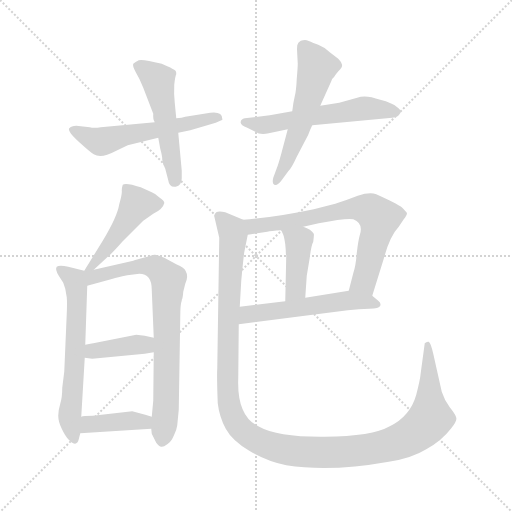
t = 0.00 s
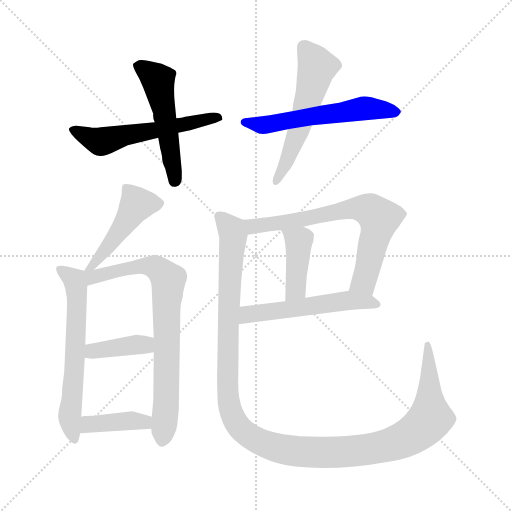
t = 1.90 s
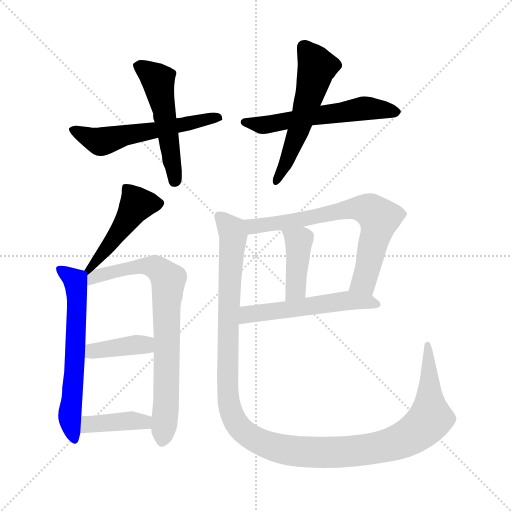
t = 3.80 s
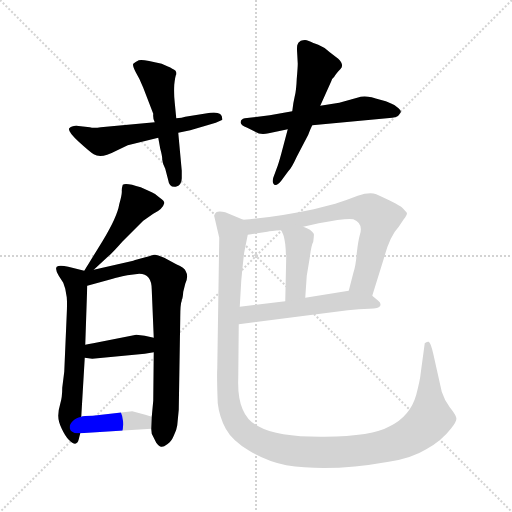
t = 5.69 s
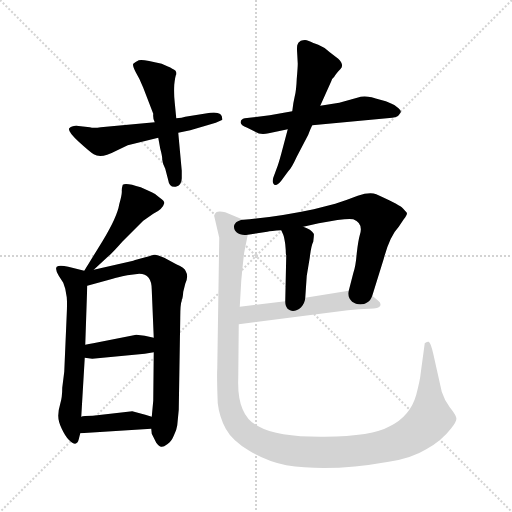
t = 7.59 s
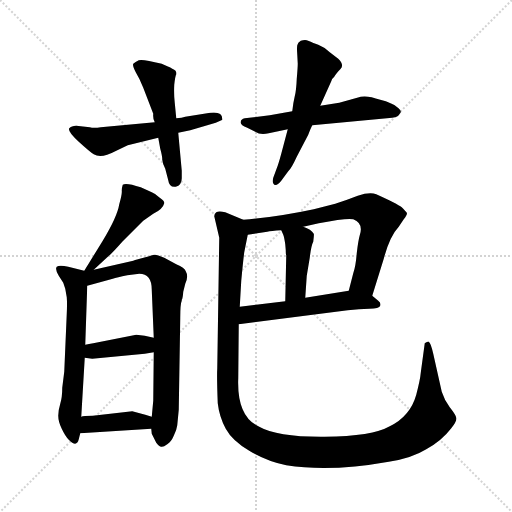
t = 9.49 s

The animated SVG that drew these frames (rendered in a browser with its animation timeline set to each time). Animation: 13 CSS @keyframes rules; one cycle of 9.49 s.

<svg version="1.1" viewBox="0 0 1024 1024" xmlns="http://www.w3.org/2000/svg">
  <g stroke="lightgray" stroke-dasharray="1,1" stroke-width="1" transform="scale(4, 4)">
    <line x1="0" y1="0" x2="256" y2="256"></line>
    <line x1="256" y1="0" x2="0" y2="256"></line>
    <line x1="128" y1="0" x2="128" y2="256"></line>
    <line x1="0" y1="128" x2="256" y2="128"></line>
  </g>
<g transform="scale(1, -1) translate(0, -855)">
   <style type="text/css">
    @keyframes keyframes0 {
      from {
       stroke: blue;
       stroke-dashoffset: 557;
       stroke-width: 128;
       }
       64% {
       animation-timing-function: step-end;
       stroke: blue;
       stroke-dashoffset: 0;
       stroke-width: 128;
       }
       to {
       stroke: black;
       stroke-width: 1024;
       }
       }
       #make-me-a-hanzi-animation-0 {
         animation: keyframes0 0.703288s both;
         animation-delay: 0.000000s;
         animation-timing-function: linear;
       }
    @keyframes keyframes1 {
      from {
       stroke: blue;
       stroke-dashoffset: 510;
       stroke-width: 128;
       }
       62% {
       animation-timing-function: step-end;
       stroke: blue;
       stroke-dashoffset: 0;
       stroke-width: 128;
       }
       to {
       stroke: black;
       stroke-width: 1024;
       }
       }
       #make-me-a-hanzi-animation-1 {
         animation: keyframes1 0.665039s both;
         animation-delay: 0.703288s;
         animation-timing-function: linear;
       }
    @keyframes keyframes2 {
      from {
       stroke: blue;
       stroke-dashoffset: 561;
       stroke-width: 128;
       }
       65% {
       animation-timing-function: step-end;
       stroke: blue;
       stroke-dashoffset: 0;
       stroke-width: 128;
       }
       to {
       stroke: black;
       stroke-width: 1024;
       }
       }
       #make-me-a-hanzi-animation-2 {
         animation: keyframes2 0.706543s both;
         animation-delay: 1.368327s;
         animation-timing-function: linear;
       }
    @keyframes keyframes3 {
      from {
       stroke: blue;
       stroke-dashoffset: 545;
       stroke-width: 128;
       }
       64% {
       animation-timing-function: step-end;
       stroke: blue;
       stroke-dashoffset: 0;
       stroke-width: 128;
       }
       to {
       stroke: black;
       stroke-width: 1024;
       }
       }
       #make-me-a-hanzi-animation-3 {
         animation: keyframes3 0.693522s both;
         animation-delay: 2.074870s;
         animation-timing-function: linear;
       }
    @keyframes keyframes4 {
      from {
       stroke: blue;
       stroke-dashoffset: 464;
       stroke-width: 128;
       }
       60% {
       animation-timing-function: step-end;
       stroke: blue;
       stroke-dashoffset: 0;
       stroke-width: 128;
       }
       to {
       stroke: black;
       stroke-width: 1024;
       }
       }
       #make-me-a-hanzi-animation-4 {
         animation: keyframes4 0.627604s both;
         animation-delay: 2.768392s;
         animation-timing-function: linear;
       }
    @keyframes keyframes5 {
      from {
       stroke: blue;
       stroke-dashoffset: 613;
       stroke-width: 128;
       }
       67% {
       animation-timing-function: step-end;
       stroke: blue;
       stroke-dashoffset: 0;
       stroke-width: 128;
       }
       to {
       stroke: black;
       stroke-width: 1024;
       }
       }
       #make-me-a-hanzi-animation-5 {
         animation: keyframes5 0.748861s both;
         animation-delay: 3.395996s;
         animation-timing-function: linear;
       }
    @keyframes keyframes6 {
      from {
       stroke: blue;
       stroke-dashoffset: 753;
       stroke-width: 128;
       }
       71% {
       animation-timing-function: step-end;
       stroke: blue;
       stroke-dashoffset: 0;
       stroke-width: 128;
       }
       to {
       stroke: black;
       stroke-width: 1024;
       }
       }
       #make-me-a-hanzi-animation-6 {
         animation: keyframes6 0.862793s both;
         animation-delay: 4.144857s;
         animation-timing-function: linear;
       }
    @keyframes keyframes7 {
      from {
       stroke: blue;
       stroke-dashoffset: 386;
       stroke-width: 128;
       }
       56% {
       animation-timing-function: step-end;
       stroke: blue;
       stroke-dashoffset: 0;
       stroke-width: 128;
       }
       to {
       stroke: black;
       stroke-width: 1024;
       }
       }
       #make-me-a-hanzi-animation-7 {
         animation: keyframes7 0.564128s both;
         animation-delay: 5.007650s;
         animation-timing-function: linear;
       }
    @keyframes keyframes8 {
      from {
       stroke: blue;
       stroke-dashoffset: 392;
       stroke-width: 128;
       }
       56% {
       animation-timing-function: step-end;
       stroke: blue;
       stroke-dashoffset: 0;
       stroke-width: 128;
       }
       to {
       stroke: black;
       stroke-width: 1024;
       }
       }
       #make-me-a-hanzi-animation-8 {
         animation: keyframes8 0.569010s both;
         animation-delay: 5.571777s;
         animation-timing-function: linear;
       }
    @keyframes keyframes9 {
      from {
       stroke: blue;
       stroke-dashoffset: 689;
       stroke-width: 128;
       }
       69% {
       animation-timing-function: step-end;
       stroke: blue;
       stroke-dashoffset: 0;
       stroke-width: 128;
       }
       to {
       stroke: black;
       stroke-width: 1024;
       }
       }
       #make-me-a-hanzi-animation-9 {
         animation: keyframes9 0.810710s both;
         animation-delay: 6.140788s;
         animation-timing-function: linear;
       }
    @keyframes keyframes10 {
      from {
       stroke: blue;
       stroke-dashoffset: 407;
       stroke-width: 128;
       }
       57% {
       animation-timing-function: step-end;
       stroke: blue;
       stroke-dashoffset: 0;
       stroke-width: 128;
       }
       to {
       stroke: black;
       stroke-width: 1024;
       }
       }
       #make-me-a-hanzi-animation-10 {
         animation: keyframes10 0.581217s both;
         animation-delay: 6.951497s;
         animation-timing-function: linear;
       }
    @keyframes keyframes11 {
      from {
       stroke: blue;
       stroke-dashoffset: 534;
       stroke-width: 128;
       }
       63% {
       animation-timing-function: step-end;
       stroke: blue;
       stroke-dashoffset: 0;
       stroke-width: 128;
       }
       to {
       stroke: black;
       stroke-width: 1024;
       }
       }
       #make-me-a-hanzi-animation-11 {
         animation: keyframes11 0.684570s both;
         animation-delay: 7.532715s;
         animation-timing-function: linear;
       }
    @keyframes keyframes12 {
      from {
       stroke: blue;
       stroke-dashoffset: 1252;
       stroke-width: 128;
       }
       80% {
       animation-timing-function: step-end;
       stroke: blue;
       stroke-dashoffset: 0;
       stroke-width: 128;
       }
       to {
       stroke: black;
       stroke-width: 1024;
       }
       }
       #make-me-a-hanzi-animation-12 {
         animation: keyframes12 1.268880s both;
         animation-delay: 8.217285s;
         animation-timing-function: linear;
       }
</style>
<path d="M 309.5 610.5 L 201.5 600.5 Q 187.5 598.5 179.5 600.5 L 152.5 603.5 Q 142.5 603.5 138.5 598.5 Q 134.5 592.5 157.5 571.5 Q 180.5 550.5 187.5 546.5 Q 202.5 537.5 230.5 552.5 L 255.5 564.5 L 316.5 579.5 L 356.5 589.5 L 380.5 594.5 L 431.5 609.5 L 440.5 613.5 Q 446.5 615.5 444.5 617.5 Q 444.5 632.5 420.5 629.5 L 370.5 621.5 Q 364.5 619.5 352.5 618.5 L 309.5 610.5 Z" fill="lightgray"></path> 
<path d="M 352.5 706.5 Q 352.5 712.5 351.5 712.5 Q 351.5 715.5 323.5 727.5 Q 284.5 737.5 277.5 734.5 Q 270.5 731.5 266.5 727.5 Q 264.5 723.5 271.5 710.5 Q 279.5 697.5 286.5 679.5 L 306.5 627.5 Q 305.5 616.5 309.5 610.5 L 316.5 579.5 L 320.5 557.5 Q 324.5 543.5 324.5 535.5 Q 325.5 526.5 330.5 517.5 L 336.5 494.5 Q 338.5 479.5 351.5 481.5 Q 363.5 484.5 363.5 498.5 L 363.5 513.5 L 356.5 589.5 L 352.5 618.5 L 349.5 649.5 Q 347.5 666.5 348.5 685.5 Q 350.5 703.5 352.5 706.5 Z" fill="lightgray"></path> 
<path d="M 721.5 661.5 L 678.5 649.5 L 640.5 643.5 L 584.5 632.5 L 539.5 624.5 L 489.5 618.5 Q 481.5 616.5 481.5 611.5 Q 479.5 605.5 494.5 599.5 L 510.5 591.5 Q 520.5 584.5 537.5 588.5 L 575.5 596.5 L 624.5 604.5 L 784.5 619.5 Q 796.5 620.5 799.5 627.5 Q 805.5 632.5 794.5 640.5 Q 784.5 649.5 760.5 655.5 Q 735.5 664.5 721.5 661.5 Z" fill="lightgray"></path> 
<path d="M 640.5 643.5 L 662.5 692.5 Q 663.5 697.5 668.5 701.5 Q 671.5 707.5 680.5 716.5 Q 689.5 724.5 676.5 737.5 L 659.5 750.5 Q 649.5 760.5 636.5 765.5 Q 624.5 769.5 621.5 771.5 L 613.5 774.5 Q 608.5 775.5 601.5 773.5 Q 595.5 770.5 594.5 764.5 Q 593.5 758.5 594.5 746.5 L 595.5 727.5 Q 595.5 720.5 593.5 697.5 Q 592.5 673.5 589.5 662.5 Q 586.5 650.5 584.5 632.5 L 575.5 596.5 L 562.5 547.5 Q 556.5 525.5 553.5 518.5 L 546.5 499.5 Q 543.5 488.5 548.5 485.5 Q 555.5 483.5 562.5 493.5 L 576.5 512.5 Q 582.5 517.5 593.5 541.5 L 616.5 585.5 Q 620.5 596.5 624.5 604.5 L 640.5 643.5 Z" fill="lightgray"></path> 
<path d="M 187.5 315.5 L 214.5 340.5 Q 223.5 347.5 244.5 371.5 L 286.5 413.5 L 306.5 427.5 Q 325.5 436.5 328.5 448.5 Q 329.5 452.5 319.5 459.5 Q 311.5 467.5 303.5 470.5 L 281.5 480.5 Q 251.5 490.5 245.5 485.5 Q 243.5 479.5 243.5 473.5 Q 244.5 467.5 238.5 446.5 Q 234.5 421.5 205.5 373.5 L 168.5 313.5 C 152.5 287.5 165.5 295.5 187.5 315.5 Z" fill="lightgray"></path> 
<path d="M 168.5 313.5 L 136.5 321.5 Q 118.5 325.5 113.5 321.5 Q 109.5 316.5 117.5 303.5 L 126.5 289.5 L 130.5 277.5 L 133.5 260.5 Q 134.5 248.5 133.5 227.5 L 128.5 111.5 L 124.5 79.5 Q 124.5 60.5 120.5 47.5 Q 116.5 34.5 116.5 23.5 Q 116.5 11.5 123.5 -2.5 Q 130.5 -17.5 137.5 -24.5 Q 153.5 -40.5 157.5 -23.5 L 160.5 -11.5 L 162.5 21.5 L 169.5 139.5 L 170.5 165.5 L 174.5 283.5 C 175.5 311.5 175.5 311.5 168.5 313.5 Z" fill="lightgray"></path> 
<path d="M 363.5 253.5 L 363.5 255.5 Q 365.5 257.5 366.5 271.5 L 370.5 287.5 Q 377.5 302.5 371.5 312.5 Q 369.5 319.5 352.5 326.5 L 328.5 339.5 Q 314.5 345.5 309.5 345.5 Q 305.5 345.5 294.5 341.5 L 279.5 337.5 Q 267.5 334.5 266.5 333.5 L 187.5 315.5 C 158.5 308.5 133.5 272.5 174.5 283.5 L 225.5 297.5 Q 233.5 300.5 254.5 304.5 L 278.5 307.5 Q 303.5 307.5 303.5 275.5 L 307.5 179.5 L 307.5 150.5 L 306.5 53.5 L 303.5 21.5 L 302.5 -2.5 L 303.5 -12.5 L 312.5 -30.5 Q 318.5 -38.5 322.5 -38.5 Q 326.5 -39.5 334.5 -33.5 Q 342.5 -28.5 347.5 -16.5 Q 353.5 -4.5 354.5 4.5 L 357.5 35.5 L 360.5 219.5 Q 360.5 247.5 363.5 253.5 Z" fill="lightgray"></path> 
<path d="M 169.5 139.5 L 184.5 137.5 L 289.5 147.5 L 307.5 150.5 C 337.5 155.5 336.5 172.5 307.5 179.5 L 289.5 183.5 L 272.5 185.5 L 186.5 168.5 Q 177.5 167.5 170.5 165.5 C 141.5 158.5 139.5 143.5 169.5 139.5 Z" fill="lightgray"></path> 
<path d="M 160.5 -11.5 L 302.5 -2.5 C 332.5 -0.5 332.5 12.5 303.5 21.5 L 290.5 25.5 L 264.5 32.5 L 185.5 23.5 Q 166.5 23.5 162.5 21.5 C 133.5 14.5 130.5 -13.5 160.5 -11.5 Z" fill="lightgray"></path> 
<path d="M 744.5 263.5 L 767.5 337.5 Q 779.5 382.5 797.5 401.5 L 807.5 416.5 Q 815.5 426.5 813.5 429.5 Q 812.5 431.5 803.5 440.5 Q 794.5 447.5 752.5 466.5 Q 739.5 471.5 715.5 463.5 Q 692.5 454.5 670.5 447.5 L 627.5 436.5 Q 552.5 420.5 486.5 415.5 C 456.5 412.5 465.5 380.5 495.5 385.5 L 534.5 391.5 Q 541.5 393.5 562.5 394.5 L 606.5 401.5 L 637.5 408.5 Q 693.5 419.5 706.5 416.5 Q 727.5 408.5 719.5 384.5 Q 716.5 374.5 713.5 348.5 Q 711.5 322.5 706.5 308.5 L 697.5 273.5 C 690.5 244.5 735.5 234.5 744.5 263.5 Z" fill="lightgray"></path> 
<path d="M 570.5 366.5 L 571.5 354.5 Q 571.5 345.5 572.5 344.5 L 570.5 252.5 C 569.5 222.5 608.5 229.5 610.5 259.5 L 613.5 303.5 L 619.5 339.5 Q 622.5 364.5 626.5 371.5 Q 628.5 386.5 627.5 387.5 Q 622.5 396.5 606.5 401.5 C 578.5 411.5 550.5 421.5 562.5 394.5 L 566.5 385.5 Q 568.5 380.5 570.5 366.5 Z" fill="lightgray"></path> 
<path d="M 477.5 206.5 L 695.5 234.5 Q 718.5 237.5 738.5 237.5 Q 758.5 237.5 760.5 243.5 Q 762.5 249.5 756.5 253.5 L 744.5 263.5 C 726.5 278.5 726.5 278.5 697.5 273.5 L 610.5 259.5 L 570.5 252.5 L 479.5 241.5 C 449.5 237.5 447.5 202.5 477.5 206.5 Z" fill="lightgray"></path> 
<path d="M 428.5 422.5 L 438.5 379.5 L 434.5 117.5 Q 433.5 101.5 435.5 48.5 Q 438.5 21.5 451.5 -2.5 Q 464.5 -26.5 498.5 -46.5 Q 533.5 -67.5 572.5 -75.5 Q 660.5 -89.5 777.5 -68.5 Q 823.5 -61.5 852.5 -43.5 Q 883.5 -26.5 902.5 -1.5 Q 914.5 13.5 912.5 19.5 Q 911.5 25.5 899.5 40.5 Q 888.5 55.5 883.5 71.5 L 866.5 147.5 Q 861.5 169.5 857.5 171.5 Q 853.5 172.5 849.5 168.5 L 841.5 109.5 Q 840.5 96.5 832.5 65.5 Q 820.5 22.5 779.5 2.5 Q 744.5 -17.5 649.5 -18.5 Q 555.5 -19.5 518.5 1.5 Q 473.5 21.5 476.5 98.5 L 477.5 206.5 L 479.5 241.5 L 482.5 293.5 Q 486.5 335.5 488.5 350.5 L 495.5 385.5 C 500.5 409.5 500.5 409.5 486.5 415.5 L 450.5 430.5 Q 437.5 433.5 432.5 430.5 Q 428.5 427.5 428.5 422.5 Z" fill="lightgray"></path> 
      <clipPath id="make-me-a-hanzi-clip-0">
      <path d="M 309.5 610.5 L 201.5 600.5 Q 187.5 598.5 179.5 600.5 L 152.5 603.5 Q 142.5 603.5 138.5 598.5 Q 134.5 592.5 157.5 571.5 Q 180.5 550.5 187.5 546.5 Q 202.5 537.5 230.5 552.5 L 255.5 564.5 L 316.5 579.5 L 356.5 589.5 L 380.5 594.5 L 431.5 609.5 L 440.5 613.5 Q 446.5 615.5 444.5 617.5 Q 444.5 632.5 420.5 629.5 L 370.5 621.5 Q 364.5 619.5 352.5 618.5 L 309.5 610.5 Z" fill="lightgray"></path>
      </clipPath>
      <path clip-path="url(#make-me-a-hanzi-clip-0)" d="M 147.5 596.5 L 201.5 571.5 L 437.5 620.5 " fill="none" id="make-me-a-hanzi-animation-0" stroke-dasharray="429 858" stroke-linecap="round"></path>

      <clipPath id="make-me-a-hanzi-clip-1">
      <path d="M 352.5 706.5 Q 352.5 712.5 351.5 712.5 Q 351.5 715.5 323.5 727.5 Q 284.5 737.5 277.5 734.5 Q 270.5 731.5 266.5 727.5 Q 264.5 723.5 271.5 710.5 Q 279.5 697.5 286.5 679.5 L 306.5 627.5 Q 305.5 616.5 309.5 610.5 L 316.5 579.5 L 320.5 557.5 Q 324.5 543.5 324.5 535.5 Q 325.5 526.5 330.5 517.5 L 336.5 494.5 Q 338.5 479.5 351.5 481.5 Q 363.5 484.5 363.5 498.5 L 363.5 513.5 L 356.5 589.5 L 352.5 618.5 L 349.5 649.5 Q 347.5 666.5 348.5 685.5 Q 350.5 703.5 352.5 706.5 Z" fill="lightgray"></path>
      </clipPath>
      <path clip-path="url(#make-me-a-hanzi-clip-1)" d="M 275.5 724.5 L 316.5 694.5 L 348.5 493.5 " fill="none" id="make-me-a-hanzi-animation-1" stroke-dasharray="382 764" stroke-linecap="round"></path>

      <clipPath id="make-me-a-hanzi-clip-2">
      <path d="M 721.5 661.5 L 678.5 649.5 L 640.5 643.5 L 584.5 632.5 L 539.5 624.5 L 489.5 618.5 Q 481.5 616.5 481.5 611.5 Q 479.5 605.5 494.5 599.5 L 510.5 591.5 Q 520.5 584.5 537.5 588.5 L 575.5 596.5 L 624.5 604.5 L 784.5 619.5 Q 796.5 620.5 799.5 627.5 Q 805.5 632.5 794.5 640.5 Q 784.5 649.5 760.5 655.5 Q 735.5 664.5 721.5 661.5 Z" fill="lightgray"></path>
      </clipPath>
      <path clip-path="url(#make-me-a-hanzi-clip-2)" d="M 489.5 610.5 L 528.5 604.5 L 728.5 638.5 L 790.5 631.5 " fill="none" id="make-me-a-hanzi-animation-2" stroke-dasharray="433 866" stroke-linecap="round"></path>

      <clipPath id="make-me-a-hanzi-clip-3">
      <path d="M 640.5 643.5 L 662.5 692.5 Q 663.5 697.5 668.5 701.5 Q 671.5 707.5 680.5 716.5 Q 689.5 724.5 676.5 737.5 L 659.5 750.5 Q 649.5 760.5 636.5 765.5 Q 624.5 769.5 621.5 771.5 L 613.5 774.5 Q 608.5 775.5 601.5 773.5 Q 595.5 770.5 594.5 764.5 Q 593.5 758.5 594.5 746.5 L 595.5 727.5 Q 595.5 720.5 593.5 697.5 Q 592.5 673.5 589.5 662.5 Q 586.5 650.5 584.5 632.5 L 575.5 596.5 L 562.5 547.5 Q 556.5 525.5 553.5 518.5 L 546.5 499.5 Q 543.5 488.5 548.5 485.5 Q 555.5 483.5 562.5 493.5 L 576.5 512.5 Q 582.5 517.5 593.5 541.5 L 616.5 585.5 Q 620.5 596.5 624.5 604.5 L 640.5 643.5 Z" fill="lightgray"></path>
      </clipPath>
      <path clip-path="url(#make-me-a-hanzi-clip-3)" d="M 608.5 760.5 L 633.5 718.5 L 591.5 577.5 L 551.5 493.5 " fill="none" id="make-me-a-hanzi-animation-3" stroke-dasharray="417 834" stroke-linecap="round"></path>

      <clipPath id="make-me-a-hanzi-clip-4">
      <path d="M 187.5 315.5 L 214.5 340.5 Q 223.5 347.5 244.5 371.5 L 286.5 413.5 L 306.5 427.5 Q 325.5 436.5 328.5 448.5 Q 329.5 452.5 319.5 459.5 Q 311.5 467.5 303.5 470.5 L 281.5 480.5 Q 251.5 490.5 245.5 485.5 Q 243.5 479.5 243.5 473.5 Q 244.5 467.5 238.5 446.5 Q 234.5 421.5 205.5 373.5 L 168.5 313.5 C 152.5 287.5 165.5 295.5 187.5 315.5 Z" fill="lightgray"></path>
      </clipPath>
      <path clip-path="url(#make-me-a-hanzi-clip-4)" d="M 316.5 448.5 L 272.5 444.5 L 202.5 344.5 L 182.5 320.5 L 172.5 319.5 " fill="none" id="make-me-a-hanzi-animation-4" stroke-dasharray="336 672" stroke-linecap="round"></path>

      <clipPath id="make-me-a-hanzi-clip-5">
      <path d="M 168.5 313.5 L 136.5 321.5 Q 118.5 325.5 113.5 321.5 Q 109.5 316.5 117.5 303.5 L 126.5 289.5 L 130.5 277.5 L 133.5 260.5 Q 134.5 248.5 133.5 227.5 L 128.5 111.5 L 124.5 79.5 Q 124.5 60.5 120.5 47.5 Q 116.5 34.5 116.5 23.5 Q 116.5 11.5 123.5 -2.5 Q 130.5 -17.5 137.5 -24.5 Q 153.5 -40.5 157.5 -23.5 L 160.5 -11.5 L 162.5 21.5 L 169.5 139.5 L 170.5 165.5 L 174.5 283.5 C 175.5 311.5 175.5 311.5 168.5 313.5 Z" fill="lightgray"></path>
      </clipPath>
      <path clip-path="url(#make-me-a-hanzi-clip-5)" d="M 118.5 317.5 L 148.5 295.5 L 153.5 276.5 L 149.5 132.5 L 139.5 27.5 L 147.5 -22.5 " fill="none" id="make-me-a-hanzi-animation-5" stroke-dasharray="485 970" stroke-linecap="round"></path>

      <clipPath id="make-me-a-hanzi-clip-6">
      <path d="M 363.5 253.5 L 363.5 255.5 Q 365.5 257.5 366.5 271.5 L 370.5 287.5 Q 377.5 302.5 371.5 312.5 Q 369.5 319.5 352.5 326.5 L 328.5 339.5 Q 314.5 345.5 309.5 345.5 Q 305.5 345.5 294.5 341.5 L 279.5 337.5 Q 267.5 334.5 266.5 333.5 L 187.5 315.5 C 158.5 308.5 133.5 272.5 174.5 283.5 L 225.5 297.5 Q 233.5 300.5 254.5 304.5 L 278.5 307.5 Q 303.5 307.5 303.5 275.5 L 307.5 179.5 L 307.5 150.5 L 306.5 53.5 L 303.5 21.5 L 302.5 -2.5 L 303.5 -12.5 L 312.5 -30.5 Q 318.5 -38.5 322.5 -38.5 Q 326.5 -39.5 334.5 -33.5 Q 342.5 -28.5 347.5 -16.5 Q 353.5 -4.5 354.5 4.5 L 357.5 35.5 L 360.5 219.5 Q 360.5 247.5 363.5 253.5 Z" fill="lightgray"></path>
      </clipPath>
      <path clip-path="url(#make-me-a-hanzi-clip-6)" d="M 174.5 306.5 L 190.5 301.5 L 276.5 322.5 L 308.5 321.5 L 336.5 295.5 L 332.5 43.5 L 324.5 -25.5 " fill="none" id="make-me-a-hanzi-animation-6" stroke-dasharray="625 1250" stroke-linecap="round"></path>

      <clipPath id="make-me-a-hanzi-clip-7">
      <path d="M 169.5 139.5 L 184.5 137.5 L 289.5 147.5 L 307.5 150.5 C 337.5 155.5 336.5 172.5 307.5 179.5 L 289.5 183.5 L 272.5 185.5 L 186.5 168.5 Q 177.5 167.5 170.5 165.5 C 141.5 158.5 139.5 143.5 169.5 139.5 Z" fill="lightgray"></path>
      </clipPath>
      <path clip-path="url(#make-me-a-hanzi-clip-7)" d="M 176.5 158.5 L 190.5 152.5 L 289.5 165.5 L 301.5 157.5 " fill="none" id="make-me-a-hanzi-animation-7" stroke-dasharray="258 516" stroke-linecap="round"></path>

      <clipPath id="make-me-a-hanzi-clip-8">
      <path d="M 160.5 -11.5 L 302.5 -2.5 C 332.5 -0.5 332.5 12.5 303.5 21.5 L 290.5 25.5 L 264.5 32.5 L 185.5 23.5 Q 166.5 23.5 162.5 21.5 C 133.5 14.5 130.5 -13.5 160.5 -11.5 Z" fill="lightgray"></path>
      </clipPath>
      <path clip-path="url(#make-me-a-hanzi-clip-8)" d="M 168.5 -6.5 L 179.5 6.5 L 226.5 11.5 L 288.5 11.5 L 294.5 3.5 " fill="none" id="make-me-a-hanzi-animation-8" stroke-dasharray="264 528" stroke-linecap="round"></path>

      <clipPath id="make-me-a-hanzi-clip-9">
      <path d="M 744.5 263.5 L 767.5 337.5 Q 779.5 382.5 797.5 401.5 L 807.5 416.5 Q 815.5 426.5 813.5 429.5 Q 812.5 431.5 803.5 440.5 Q 794.5 447.5 752.5 466.5 Q 739.5 471.5 715.5 463.5 Q 692.5 454.5 670.5 447.5 L 627.5 436.5 Q 552.5 420.5 486.5 415.5 C 456.5 412.5 465.5 380.5 495.5 385.5 L 534.5 391.5 Q 541.5 393.5 562.5 394.5 L 606.5 401.5 L 637.5 408.5 Q 693.5 419.5 706.5 416.5 Q 727.5 408.5 719.5 384.5 Q 716.5 374.5 713.5 348.5 Q 711.5 322.5 706.5 308.5 L 697.5 273.5 C 690.5 244.5 735.5 234.5 744.5 263.5 Z" fill="lightgray"></path>
      </clipPath>
      <path clip-path="url(#make-me-a-hanzi-clip-9)" d="M 494.5 409.5 L 512.5 402.5 L 611.5 416.5 L 699.5 437.5 L 741.5 434.5 L 758.5 418.5 L 756.5 405.5 L 728.5 292.5 L 704.5 277.5 " fill="none" id="make-me-a-hanzi-animation-9" stroke-dasharray="561 1122" stroke-linecap="round"></path>

      <clipPath id="make-me-a-hanzi-clip-10">
      <path d="M 570.5 366.5 L 571.5 354.5 Q 571.5 345.5 572.5 344.5 L 570.5 252.5 C 569.5 222.5 608.5 229.5 610.5 259.5 L 613.5 303.5 L 619.5 339.5 Q 622.5 364.5 626.5 371.5 Q 628.5 386.5 627.5 387.5 Q 622.5 396.5 606.5 401.5 C 578.5 411.5 550.5 421.5 562.5 394.5 L 566.5 385.5 Q 568.5 380.5 570.5 366.5 Z" fill="lightgray"></path>
      </clipPath>
      <path clip-path="url(#make-me-a-hanzi-clip-10)" d="M 570.5 392.5 L 597.5 372.5 L 592.5 282.5 L 576.5 260.5 " fill="none" id="make-me-a-hanzi-animation-10" stroke-dasharray="279 558" stroke-linecap="round"></path>

      <clipPath id="make-me-a-hanzi-clip-11">
      <path d="M 477.5 206.5 L 695.5 234.5 Q 718.5 237.5 738.5 237.5 Q 758.5 237.5 760.5 243.5 Q 762.5 249.5 756.5 253.5 L 744.5 263.5 C 726.5 278.5 726.5 278.5 697.5 273.5 L 610.5 259.5 L 570.5 252.5 L 479.5 241.5 C 449.5 237.5 447.5 202.5 477.5 206.5 Z" fill="lightgray"></path>
      </clipPath>
      <path clip-path="url(#make-me-a-hanzi-clip-11)" d="M 484.5 211.5 L 504.5 228.5 L 693.5 254.5 L 753.5 246.5 " fill="none" id="make-me-a-hanzi-animation-11" stroke-dasharray="406 812" stroke-linecap="round"></path>

      <clipPath id="make-me-a-hanzi-clip-12">
      <path d="M 428.5 422.5 L 438.5 379.5 L 434.5 117.5 Q 433.5 101.5 435.5 48.5 Q 438.5 21.5 451.5 -2.5 Q 464.5 -26.5 498.5 -46.5 Q 533.5 -67.5 572.5 -75.5 Q 660.5 -89.5 777.5 -68.5 Q 823.5 -61.5 852.5 -43.5 Q 883.5 -26.5 902.5 -1.5 Q 914.5 13.5 912.5 19.5 Q 911.5 25.5 899.5 40.5 Q 888.5 55.5 883.5 71.5 L 866.5 147.5 Q 861.5 169.5 857.5 171.5 Q 853.5 172.5 849.5 168.5 L 841.5 109.5 Q 840.5 96.5 832.5 65.5 Q 820.5 22.5 779.5 2.5 Q 744.5 -17.5 649.5 -18.5 Q 555.5 -19.5 518.5 1.5 Q 473.5 21.5 476.5 98.5 L 477.5 206.5 L 479.5 241.5 L 482.5 293.5 Q 486.5 335.5 488.5 350.5 L 495.5 385.5 C 500.5 409.5 500.5 409.5 486.5 415.5 L 450.5 430.5 Q 437.5 433.5 432.5 430.5 Q 428.5 427.5 428.5 422.5 Z" fill="lightgray"></path>
      </clipPath>
      <path clip-path="url(#make-me-a-hanzi-clip-12)" d="M 437.5 422.5 L 466.5 385.5 L 456.5 232.5 L 455.5 59.5 L 469.5 13.5 L 505.5 -21.5 L 571.5 -45.5 L 651.5 -50.5 L 729.5 -44.5 L 807.5 -24.5 L 845.5 1.5 L 860.5 22.5 L 855.5 165.5 " fill="none" id="make-me-a-hanzi-animation-12" stroke-dasharray="1124 2248" stroke-linecap="round"></path>

</g>
</svg>
